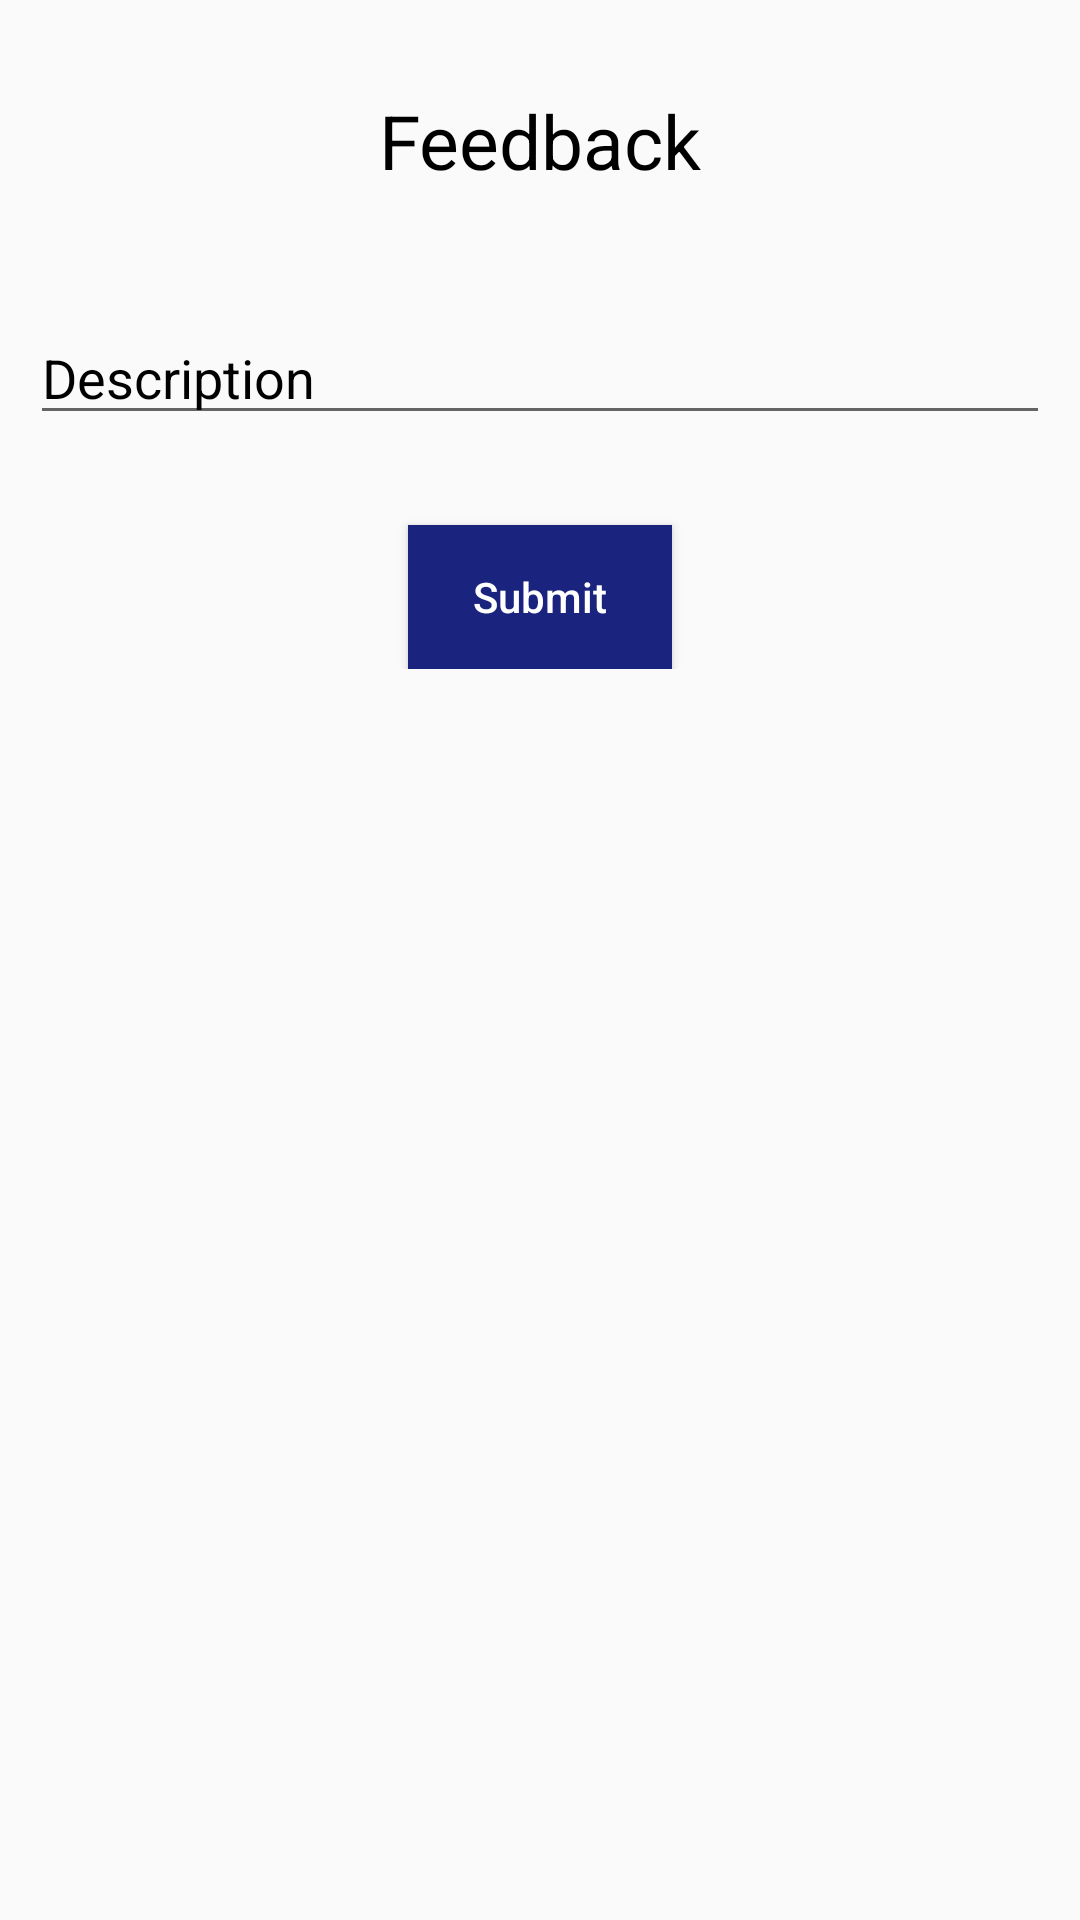

Layout XML and referenced resources for this Android screen:
<!-- AndroidManifest.xml: application theme AppTheme -->
<!-- res/layout/activity_feedback.xml -->
<?xml version="1.0" encoding="utf-8"?>
<android.support.constraint.ConstraintLayout xmlns:android="http://schemas.android.com/apk/res/android"
    xmlns:app="http://schemas.android.com/apk/res-auto"
    xmlns:tools="http://schemas.android.com/tools"
    android:layout_width="match_parent"
    android:layout_height="match_parent"
    tools:context="com.horwomen.FeedbackActivity">

    <LinearLayout
        android:layout_width="match_parent"
        android:layout_height="match_parent"
        android:orientation="vertical"
        android:id="@+id/layout_feedback">

        <TextView
            android:id="@+id/txt_feed"
            android:layout_width="match_parent"
            android:layout_height="wrap_content"
            android:layout_margin="30dp"
            android:text="Feedback"
            android:textColor="#000000"
            android:textSize="25dp"
            android:textAlignment="center"/>

        <EditText
            android:id="@+id/edit_FeedDesc"
            android:layout_width="match_parent"
            android:layout_height="wrap_content"
            android:layout_margin="10dp"
            android:inputType="textMultiLine"
            android:maxLines="50"
            android:scrollIndicators="right"
            android:ems="10"
            android:hint="Description"
            android:textColorHint="#000000"/>

        <RelativeLayout
            android:layout_width="match_parent"
            android:layout_height="wrap_content">

        <Button
            android:id="@+id/btn_feed"
            android:layout_width="wrap_content"
            android:layout_height="wrap_content"
            android:layout_marginTop="20dp"
            android:text="Submit"
            android:layout_centerHorizontal="true"
            android:background="#1a237e"
            android:textColor="#ffffff"
            android:textAllCaps="false"
            />

        </RelativeLayout>



    </LinearLayout>

</android.support.constraint.ConstraintLayout>
<!-- resources referenced by this layout -->
<resources>
  <style name="AppTheme" parent="Theme.AppCompat.Light.DarkActionBar">
          
          <item name="colorPrimary">#1a237e</item>
          <item name="colorPrimaryDark">#000051</item>
          <item name="colorAccent">#000000</item>
      </style>
</resources>
